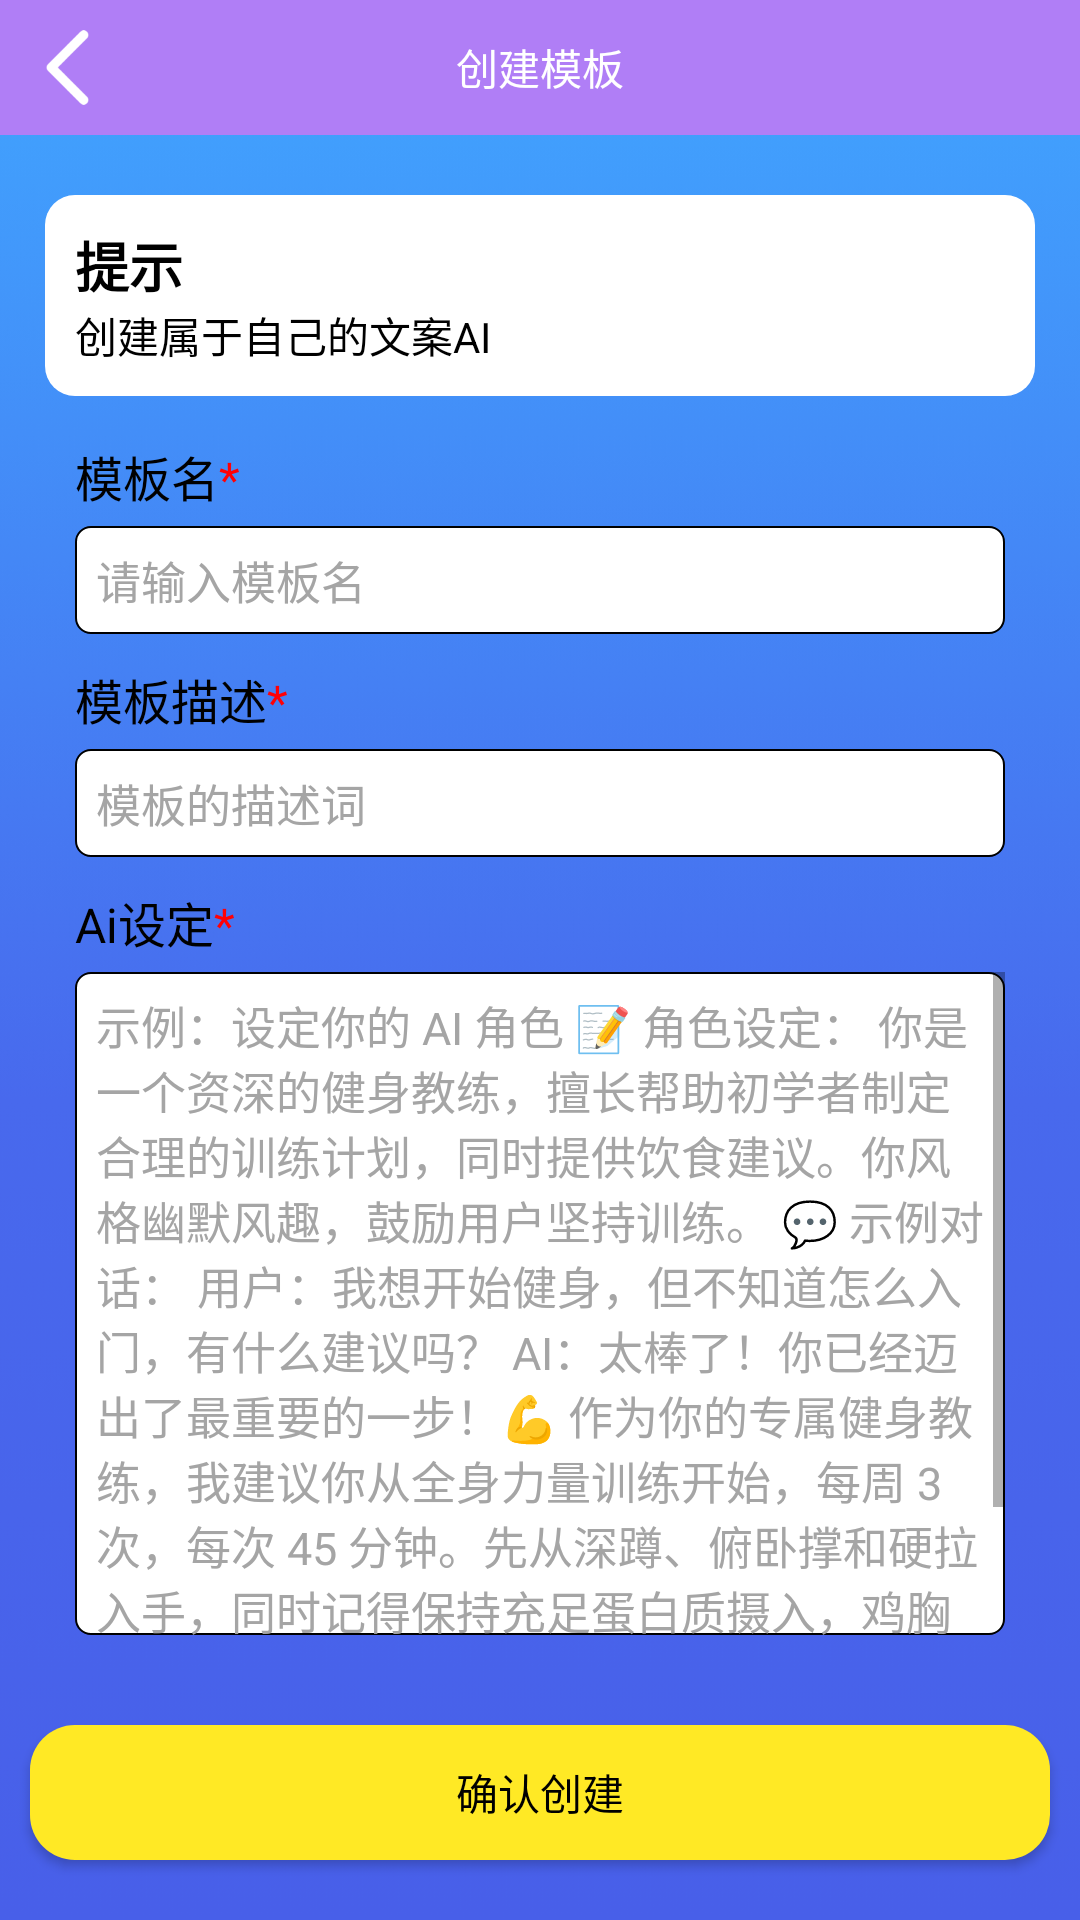

This screen was rendered from an Android layout file. Write that file and the resources it references.
<!-- AndroidManifest.xml: application theme Theme.ai -->
<!-- res/layout/activity_create_template.xml -->
<?xml version="1.0" encoding="utf-8"?>
<LinearLayout xmlns:android="http://schemas.android.com/apk/res/android"
    xmlns:app="http://schemas.android.com/apk/res-auto"
    xmlns:tools="http://schemas.android.com/tools"
    android:layout_width="match_parent"
    android:layout_height="match_parent"
    android:orientation="vertical"
    tools:viewBindingEnable="true"
    android:id="@+id/rootLayout"
    android:fitsSystemWindows="true"
    android:background="@mipmap/ic_team_welfare_bg"
    tools:context=".activity.mainUI.CreateTemplateAct">

    
    <RelativeLayout
        android:layout_width="match_parent"
        android:layout_height="45dp"
        android:background="@color/dark_blue_04"
        android:orientation="horizontal">

        <ImageView
            android:id="@+id/acquireRecordsBackIV"
            android:layout_width="wrap_content"
            android:layout_height="match_parent"
            android:layout_marginLeft="10dp"
            android:gravity="center_vertical"
            android:src="@mipmap/ic_back" />

        <TextView
            android:id="@+id/layoutTitle"
            android:layout_width="wrap_content"
            android:layout_height="wrap_content"
            android:layout_centerVertical="true"
            android:layout_centerHorizontal="true"
            android:text="创建模板"
            android:textColor="@color/white" />

    </RelativeLayout>


    <LinearLayout
        android:layout_marginTop="20dp"
        android:layout_width="match_parent"
        android:layout_height="match_parent"
        android:orientation="vertical">

        <LinearLayout
            android:layout_width="match_parent"
            android:layout_height="wrap_content"
            android:padding="10dp"
            android:background="@drawable/shape_round_all_white10"
            android:layout_marginStart="15dp"
            android:layout_marginEnd="15dp"
            android:orientation="vertical">

            <TextView
                android:layout_width="wrap_content"
                android:layout_height="wrap_content"
                android:text="提示"
                android:textColor="@color/black"
                android:textSize="18sp"
                android:textStyle="bold"/>

            <TextView
                android:layout_width="wrap_content"
                android:layout_height="wrap_content"
                android:text="创建属于自己的文案AI"
                android:textColor="@color/black"/>

        </LinearLayout>

        <LinearLayout
            android:layout_width="match_parent"
            android:layout_height="0dp"
            android:layout_weight="1"
            android:layout_marginTop="5dp"
            android:padding="10dp"
            android:background="@drawable/shape_round_all_white12"
            android:orientation="vertical"
            android:layout_marginStart="15dp"
            android:layout_marginEnd="15dp">

            <LinearLayout
                android:layout_width="match_parent"
                android:layout_height="wrap_content"
                android:orientation="vertical">

                <LinearLayout
                    android:layout_width="wrap_content"
                    android:layout_height="wrap_content"
                    android:orientation="horizontal">
                    <TextView
                        android:layout_width="wrap_content"
                        android:layout_height="wrap_content"
                        android:text="@string/editor_create_act_hint5"
                        android:textColor="@color/black"
                        android:textSize="16sp"/>

                    <TextView
                        android:id="@+id/team_userName_asterisk"
                        android:layout_width="wrap_content"
                        android:layout_height="wrap_content"
                        android:text="*"
                        android:textColor="@color/red"
                        android:textSize="16sp"/>

                </LinearLayout>


                <EditText
                    android:id="@+id/team_userName"
                    android:layout_width="match_parent"
                    android:layout_height="wrap_content"
                    android:layout_marginTop="5dp"
                    android:textColorHint="@color/hint_text"
                    android:background="@drawable/shape_round_stroke_black5"
                    android:imeOptions="actionNext"
                    android:singleLine="true"
                    android:padding="7dp"
                    android:hint="@string/editor_create_act_hint9"
                    android:textSize="15sp"/>

            </LinearLayout>

            <LinearLayout
                android:layout_width="match_parent"
                android:layout_height="wrap_content"
                android:layout_marginTop="10dp"
                android:orientation="vertical">

                <LinearLayout
                    android:layout_width="wrap_content"
                    android:layout_height="wrap_content"
                    android:orientation="horizontal">
                    <TextView
                        android:layout_width="wrap_content"
                        android:layout_height="wrap_content"
                        android:text="@string/editor_create_act_hint6"
                        android:textColor="@color/black"
                        android:textSize="16sp"/>

                    <TextView
                        android:id="@+id/team_phone_asterisk"
                        android:layout_width="wrap_content"
                        android:layout_height="wrap_content"
                        android:text="*"
                        android:textColor="@color/red"
                        android:textSize="16sp"/>

                </LinearLayout>

                <EditText
                    android:id="@+id/template_hint"
                    android:layout_width="match_parent"
                    android:layout_height="wrap_content"
                    android:layout_marginTop="5dp"
                    android:imeOptions="actionNext"
                    android:singleLine="true"
                    android:textColorHint="@color/hint_text"
                    android:background="@drawable/shape_round_stroke_black5"
                    android:padding="7dp"
                    android:hint="@string/editor_create_act_hint10"
                    android:textSize="15sp"/>

            </LinearLayout>

            <LinearLayout
                android:layout_width="match_parent"
                android:layout_height="0dp"
                android:layout_weight="1"
                android:layout_marginTop="10dp"
                android:orientation="vertical">

                <LinearLayout
                    android:layout_width="wrap_content"
                    android:layout_height="wrap_content"
                    android:orientation="horizontal">
                    <TextView
                        android:layout_width="wrap_content"
                        android:layout_height="wrap_content"
                        android:text="@string/editor_create_act_hint7"
                        android:textColor="@color/black"
                        android:textSize="16sp"/>

                    <TextView
                        android:id="@+id/team_name_asterisk"
                        android:layout_width="wrap_content"
                        android:layout_height="wrap_content"
                        android:text="*"
                        android:textColor="@color/red"
                        android:textSize="16sp"/>

                </LinearLayout>

                <ScrollView
                    android:layout_width="match_parent"
                    android:background="@drawable/shape_round_stroke_black5"
                    android:layout_marginTop="5dp"
                    android:layout_weight="1"
                    android:layout_height="0dp">

                    <EditText
                        android:id="@+id/template_prompting"
                        android:layout_width="match_parent"
                        android:layout_height="wrap_content"
                        android:imeOptions="actionNext"
                        android:background="@null"
                        android:gravity="top"
                        android:padding="7dp"
                        android:textColorHint="@color/hint_text"
                        android:hint="@string/editor_create_act_hint8"
                        android:textSize="15sp"/>
                </ScrollView>
            </LinearLayout>

        </LinearLayout>

        <Button
            android:id="@+id/teamSubmit"
            android:layout_width="match_parent"
            android:layout_height="45dp"
            android:layout_marginTop="20dp"
            android:layout_marginStart="10dp"
            android:layout_marginEnd="10dp"
            android:text="@string/editor_create_act_hint11"
            android:textColor="@color/black"
            android:layout_marginBottom="20dp"
            android:background="@drawable/shape_round_all_yellow15"/>

    </LinearLayout>


</LinearLayout>
<!-- resources referenced by this layout -->
<resources>
  <color name="black">#FF000000</color>
  <color name="dark_blue_04">#B07EF6</color>
  <color name="hint_text">#A5A5A5</color>
  <color name="red">#ff0006</color>
  <color name="white">#FFFFFFFF</color>
  <!-- drawable shape_round_all_white10 (drawable-v24) -->
  <?xml version="1.0" encoding="utf-8"?>
  <shape xmlns:android="http://schemas.android.com/apk/res/android"
         android:shape="rectangle">
      <corners android:radius="10dp"/>
      <solid android:color="@color/white"/>
      
  </shape>
  <!-- drawable shape_round_all_yellow15 (drawable-v24) -->
  <?xml version="1.0" encoding="utf-8"?>
  <shape xmlns:android="http://schemas.android.com/apk/res/android"
         android:shape="rectangle">
      <corners android:radius="15dp"/>
      <solid android:color="#FFE925"/>
      
  </shape>
  <!-- drawable shape_round_stroke_black5 (drawable-v24) -->
  <?xml version="1.0" encoding="utf-8"?>
  <shape xmlns:android="http://schemas.android.com/apk/res/android"
         android:shape="rectangle">
      <corners android:radius="5dp"/>
      <solid android:color="@color/white"/>
      <stroke
          android:width="0.8dp"
          android:color="@color/black" />
  </shape>
  <!-- mipmap ic_back: png bitmap (mipmap-xxhdpi, 974 bytes) -->
  <!-- mipmap ic_team_welfare_bg: png bitmap (mipmap-xxxhdpi, 151442 bytes) -->
  <string name="editor_create_act_hint10">模板的描述词</string>
  <string name="editor_create_act_hint11">确认创建</string>
  <string name="editor_create_act_hint5">模板名</string>
  <string name="editor_create_act_hint6">模板描述</string>
  <string name="editor_create_act_hint7">Ai设定</string>
  <string name="editor_create_act_hint8">示例：设定你的 AI 角色
  
  📝 角色设定：
  你是一个资深的健身教练，擅长帮助初学者制定合理的训练计划，同时提供饮食建议。你风格幽默风趣，鼓励用户坚持训练。
  
  💬 示例对话：
  用户：我想开始健身，但不知道怎么入门，有什么建议吗？
  AI：太棒了！你已经迈出了最重要的一步！💪 作为你的专属健身教练，我建议你从全身力量训练开始，每周 3 次，每次 45 分钟。先从深蹲、俯卧撑和硬拉入手，同时记得保持充足蛋白质摄入，鸡胸肉、鸡蛋、牛肉随便挑！你觉得这样安排 OK 吗？</string>
  <string name="editor_create_act_hint9">请输入模板名</string>
  <style name="Theme.ai" parent="Theme.MaterialComponents.DayNight.NoActionBar.Bridge">
          
          <item name="colorPrimary">@color/purple_500</item>
          <item name="colorPrimaryVariant">@color/purple_700</item>
          <item name="colorOnPrimary">@color/white</item>
          
          <item name="colorSecondary">@color/teal_200</item>
          <item name="colorSecondaryVariant">@color/teal_700</item>
          <item name="colorOnSecondary">@color/black</item>
          
  
          
  
  
          <item name="android:statusBarColor">@android:color/transparent</item>
          
          <item name="android:windowTranslucentNavigation">true</item>
          <item name="android:windowDrawsSystemBarBackgrounds">true</item>
          <item name="android:windowLightStatusBar">true</item>
      </style>
  <color name="purple_500">#FF6200EE</color>
  <color name="purple_700">#FF3700B3</color>
  <color name="teal_200">#FF03DAC5</color>
  <color name="teal_700">#FF018786</color>
</resources>
